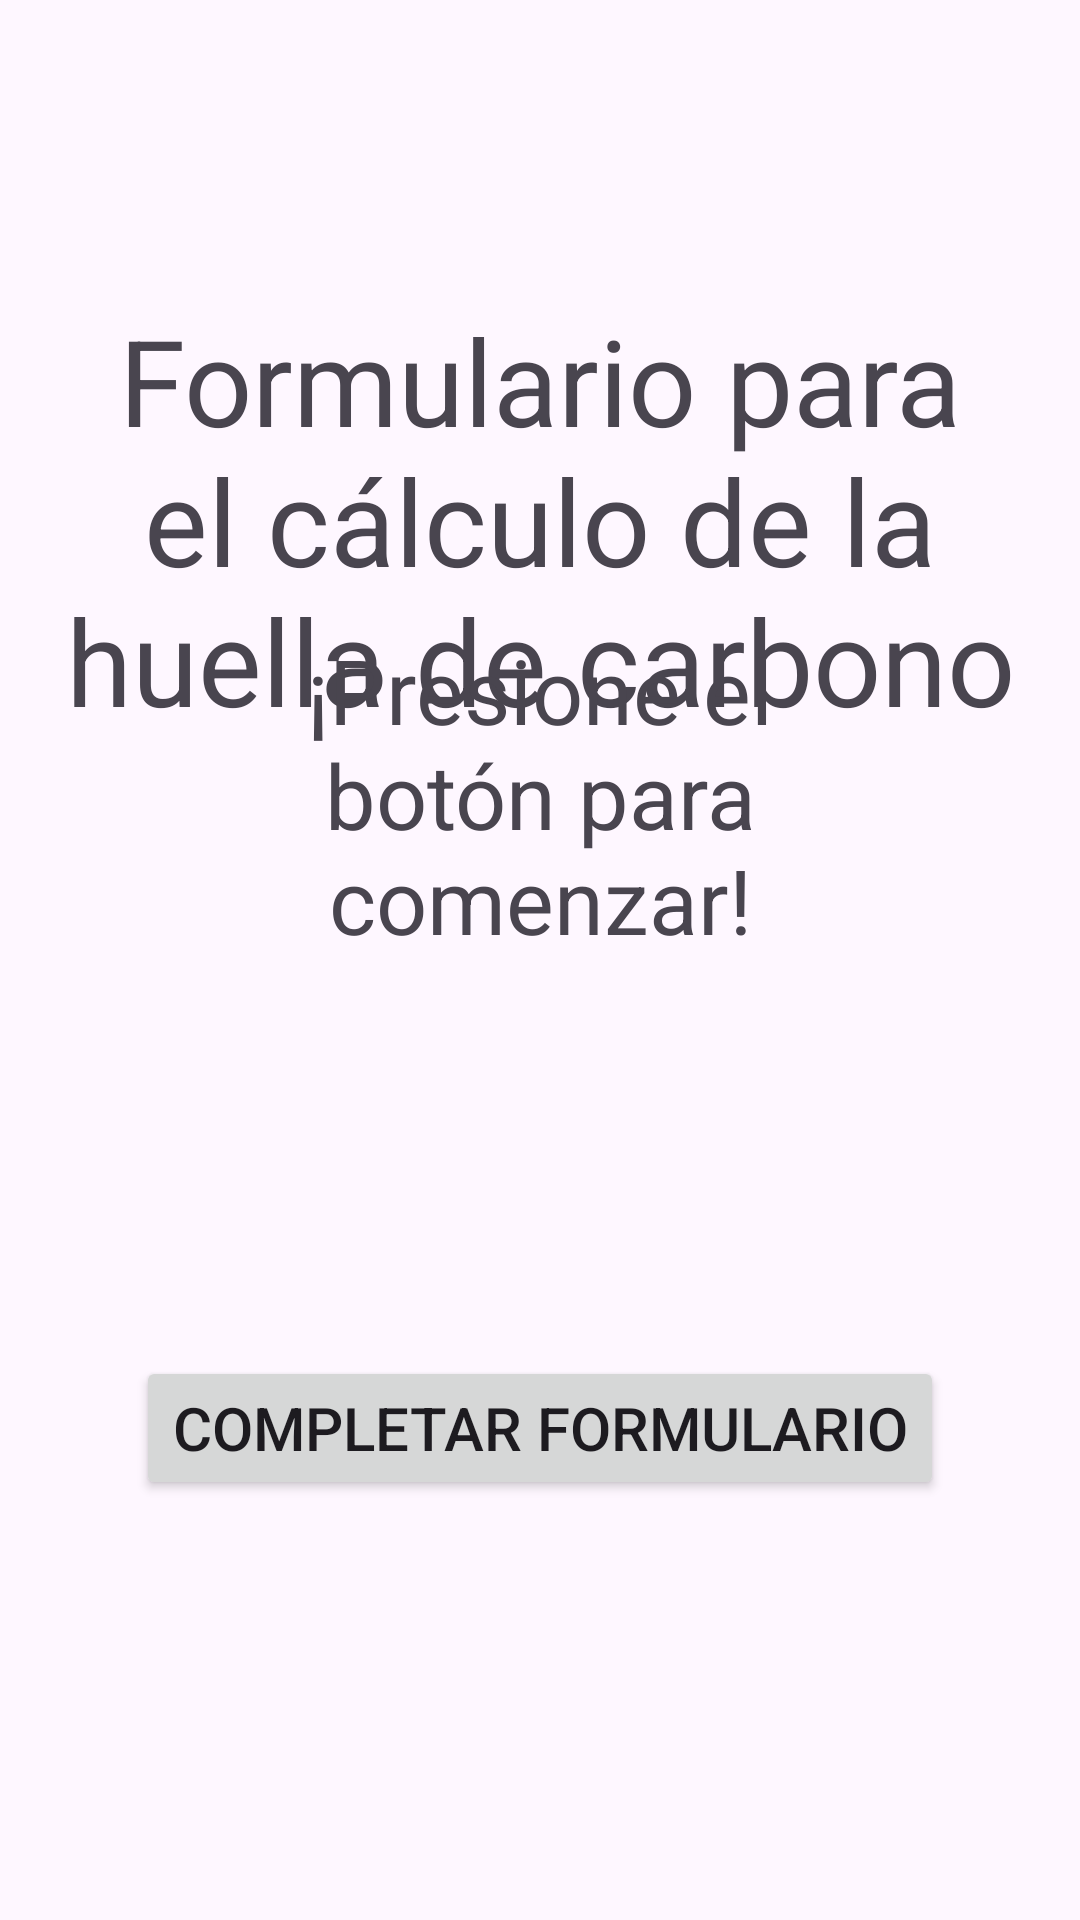

Reconstruct the res/layout file that produces this screen, plus the resources it refers to.
<!-- AndroidManifest.xml: application theme Theme.MyThirdForm -->
<!-- res/layout/fragment_start_form.xml -->
<?xml version="1.0" encoding="utf-8"?>
<FrameLayout xmlns:android="http://schemas.android.com/apk/res/android"
    xmlns:tools="http://schemas.android.com/tools"
    android:layout_width="match_parent"
    android:layout_height="match_parent"
    tools:context=".fragments.StartFormFragment">

    <TextView
        android:layout_width="wrap_content"
        android:layout_height="wrap_content"
        android:layout_gravity="center|top"
        android:layout_marginHorizontal="20dp"
        android:layout_marginTop="100dp"
        android:text="@string/start_form_fragment_title"
        android:textAlignment="center"
        android:textSize="40dp" />

    <TextView
        android:id="@+id/tvDescription"
        android:layout_width="200dp"
        android:layout_height="wrap_content"
        android:layout_gravity="center|bottom"
        android:layout_marginBottom="320dp"
        android:text="@string/start_form_fragment_description"
        android:textAlignment="center"
        android:textSize="30dp" />

    <Button
        android:id="@+id/btnStartForm"
        android:layout_width="wrap_content"
        android:layout_height="wrap_content"
        android:layout_gravity="center|bottom"
        android:layout_marginBottom="140dp"
        android:text="@string/start_form_fragment_button"
        android:textSize="20dp" />

</FrameLayout>
<!-- resources referenced by this layout -->
<resources>
  <string name="start_form_fragment_button">Completar formulario</string>
  <string name="start_form_fragment_description">¡Presione el botón para comenzar!</string>
  <string name="start_form_fragment_title">Formulario para el cálculo de la huella de carbono</string>
  <style name="Theme.MyThirdForm" parent="Base.Theme.MyThirdForm" />
  <style name="Base.Theme.MyThirdForm" parent="Theme.Material3.DayNight.NoActionBar">
      
      
  </style>
</resources>
